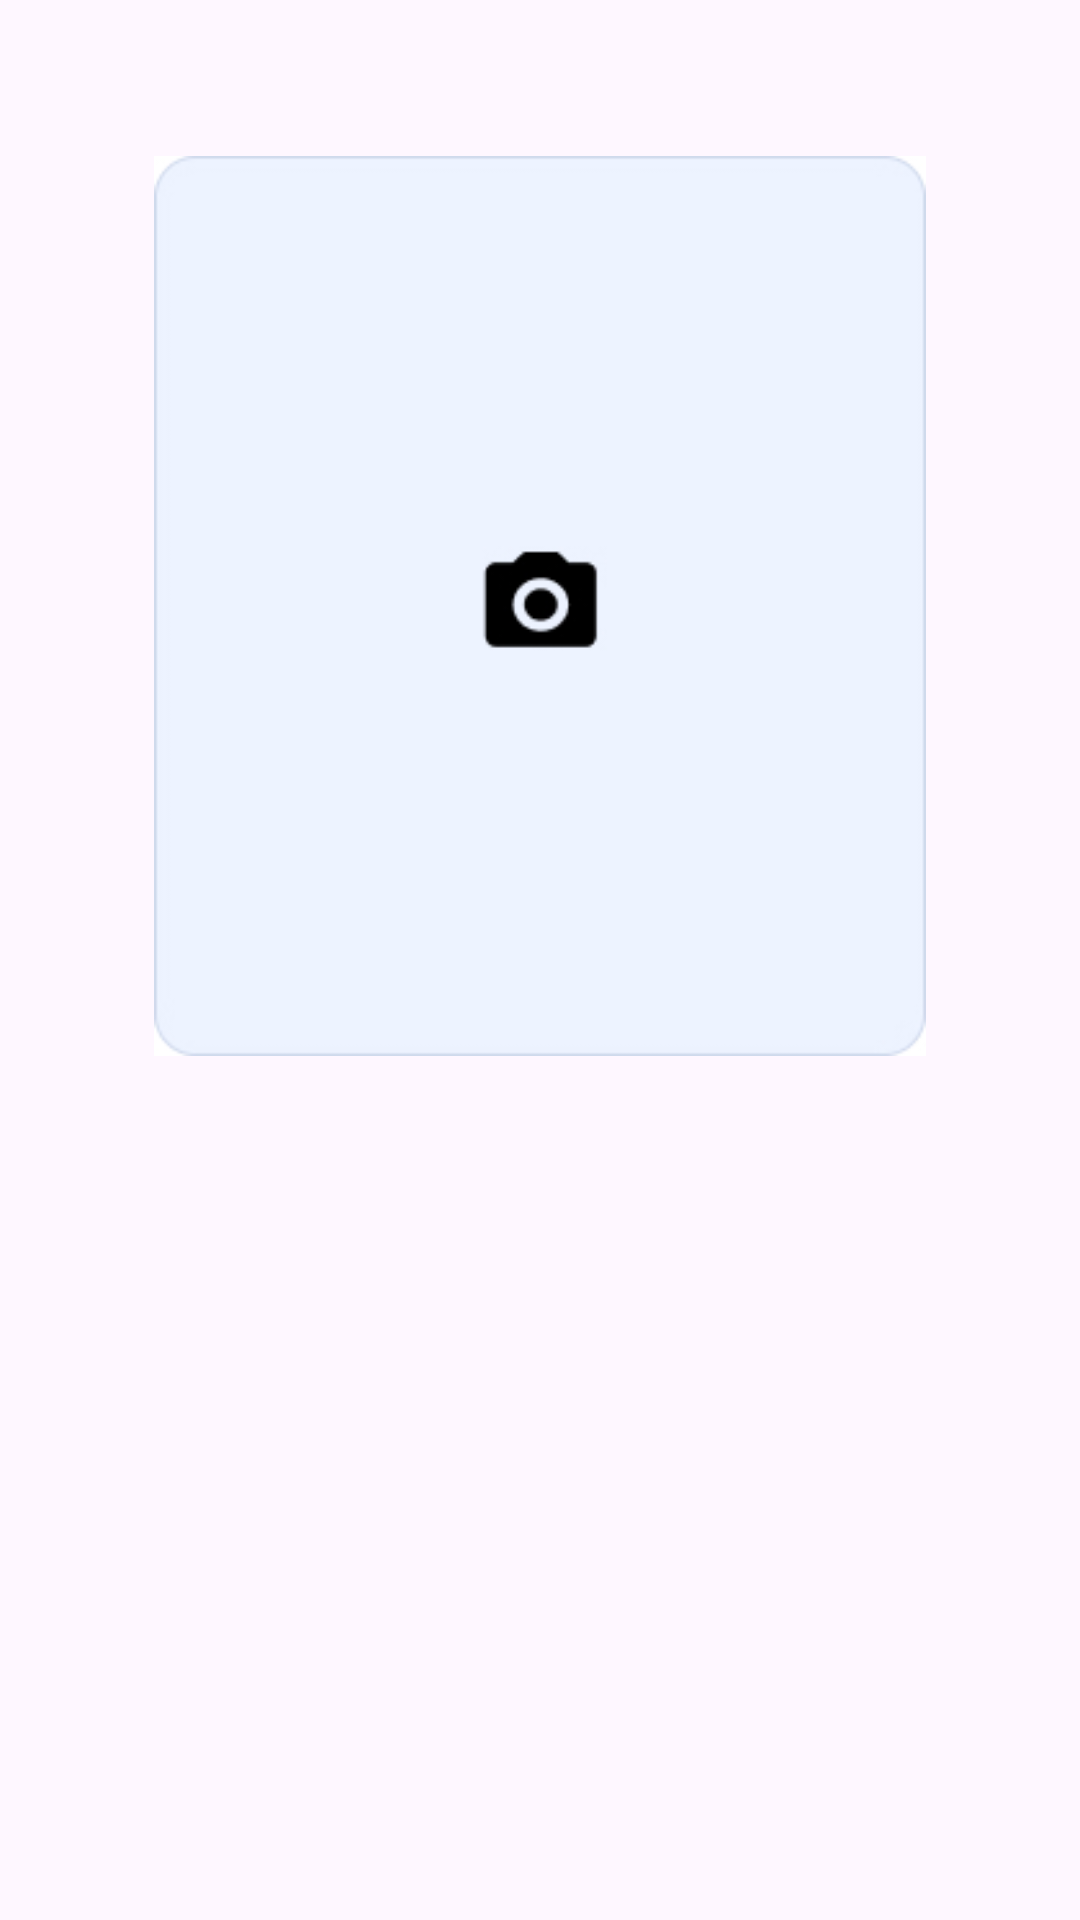

Produce the Android XML layout that renders to this screen, including the resource entries it uses.
<!-- AndroidManifest.xml: application theme Theme.MyDetectionCataract -->
<!-- res/layout/fragment_detail_history.xml -->
<?xml version="1.0" encoding="utf-8"?>
<ScrollView xmlns:android="http://schemas.android.com/apk/res/android"
    xmlns:tools="http://schemas.android.com/tools"
    android:layout_width="match_parent"
    android:layout_height="match_parent"
    android:orientation="vertical"
    android:gravity="top|center_horizontal"
    android:padding="32dp"
    tools:context=".dashboard.DetailHistoryFragment">

    <LinearLayout
        android:layout_width="match_parent"
        android:layout_height="wrap_content"
        android:orientation="vertical">

    <TextView
        style="@style/Heading"
        android:textAlignment="center"
        android:textSize="30sp"
        android:text="@string/detail_history"
        android:layout_marginBottom="20dp"/>

    <ImageView
        android:id="@+id/imageView"
        android:layout_width="300dp"
        android:layout_height="300dp"
        android:layout_gravity="center"
        android:src="@drawable/preview_image"
        android:contentDescription="@string/img_preview" />

    <TextView
        style="@style/Heading"
        android:layout_marginTop="20dp"
        android:layout_marginBottom="8dp"
        android:textSize="24sp"
        android:gravity="center"
        android:text="@string/result_detection"/>

    <TextView
        android:id="@+id/result"
        style="@style/Heading"
        android:textSize="32sp"
        android:textColor="?attr/colorPrimary"
        android:gravity="center"
        android:text="@string/result"/>

    <TextView
        android:id="@+id/persen"
        style="@style/TextRegular"
        android:text="@string/result_desc"
        android:textSize="16sp"
        android:layout_marginTop="12dp"
        android:layout_marginBottom="20dp" />

    </LinearLayout>

</ScrollView>
<!-- resources referenced by this layout -->
<resources>
  <!-- drawable preview_image: jpg bitmap (drawable, 12561 bytes) -->
  <string name="detail_history">Detail Riwayat</string>
  <string name="img_preview">Image preview</string>
  <string name="result">KATARAK/NORMAL</string>
  <string name="result_desc">Deteksi menunjukkan bahwa kondisi mata Anda %1s dengan tingkat kepercayaan %.1f%.</string>
  <string name="result_detection">Hasil Deteksi</string>
  <style name="Theme.MyDetectionCataract" parent="Base.Theme.MyDetectionCataract" />
  <style name="Base.Theme.MyDetectionCataract" parent="Theme.Material3.DayNight.NoActionBar">
          
          
      </style>
</resources>
